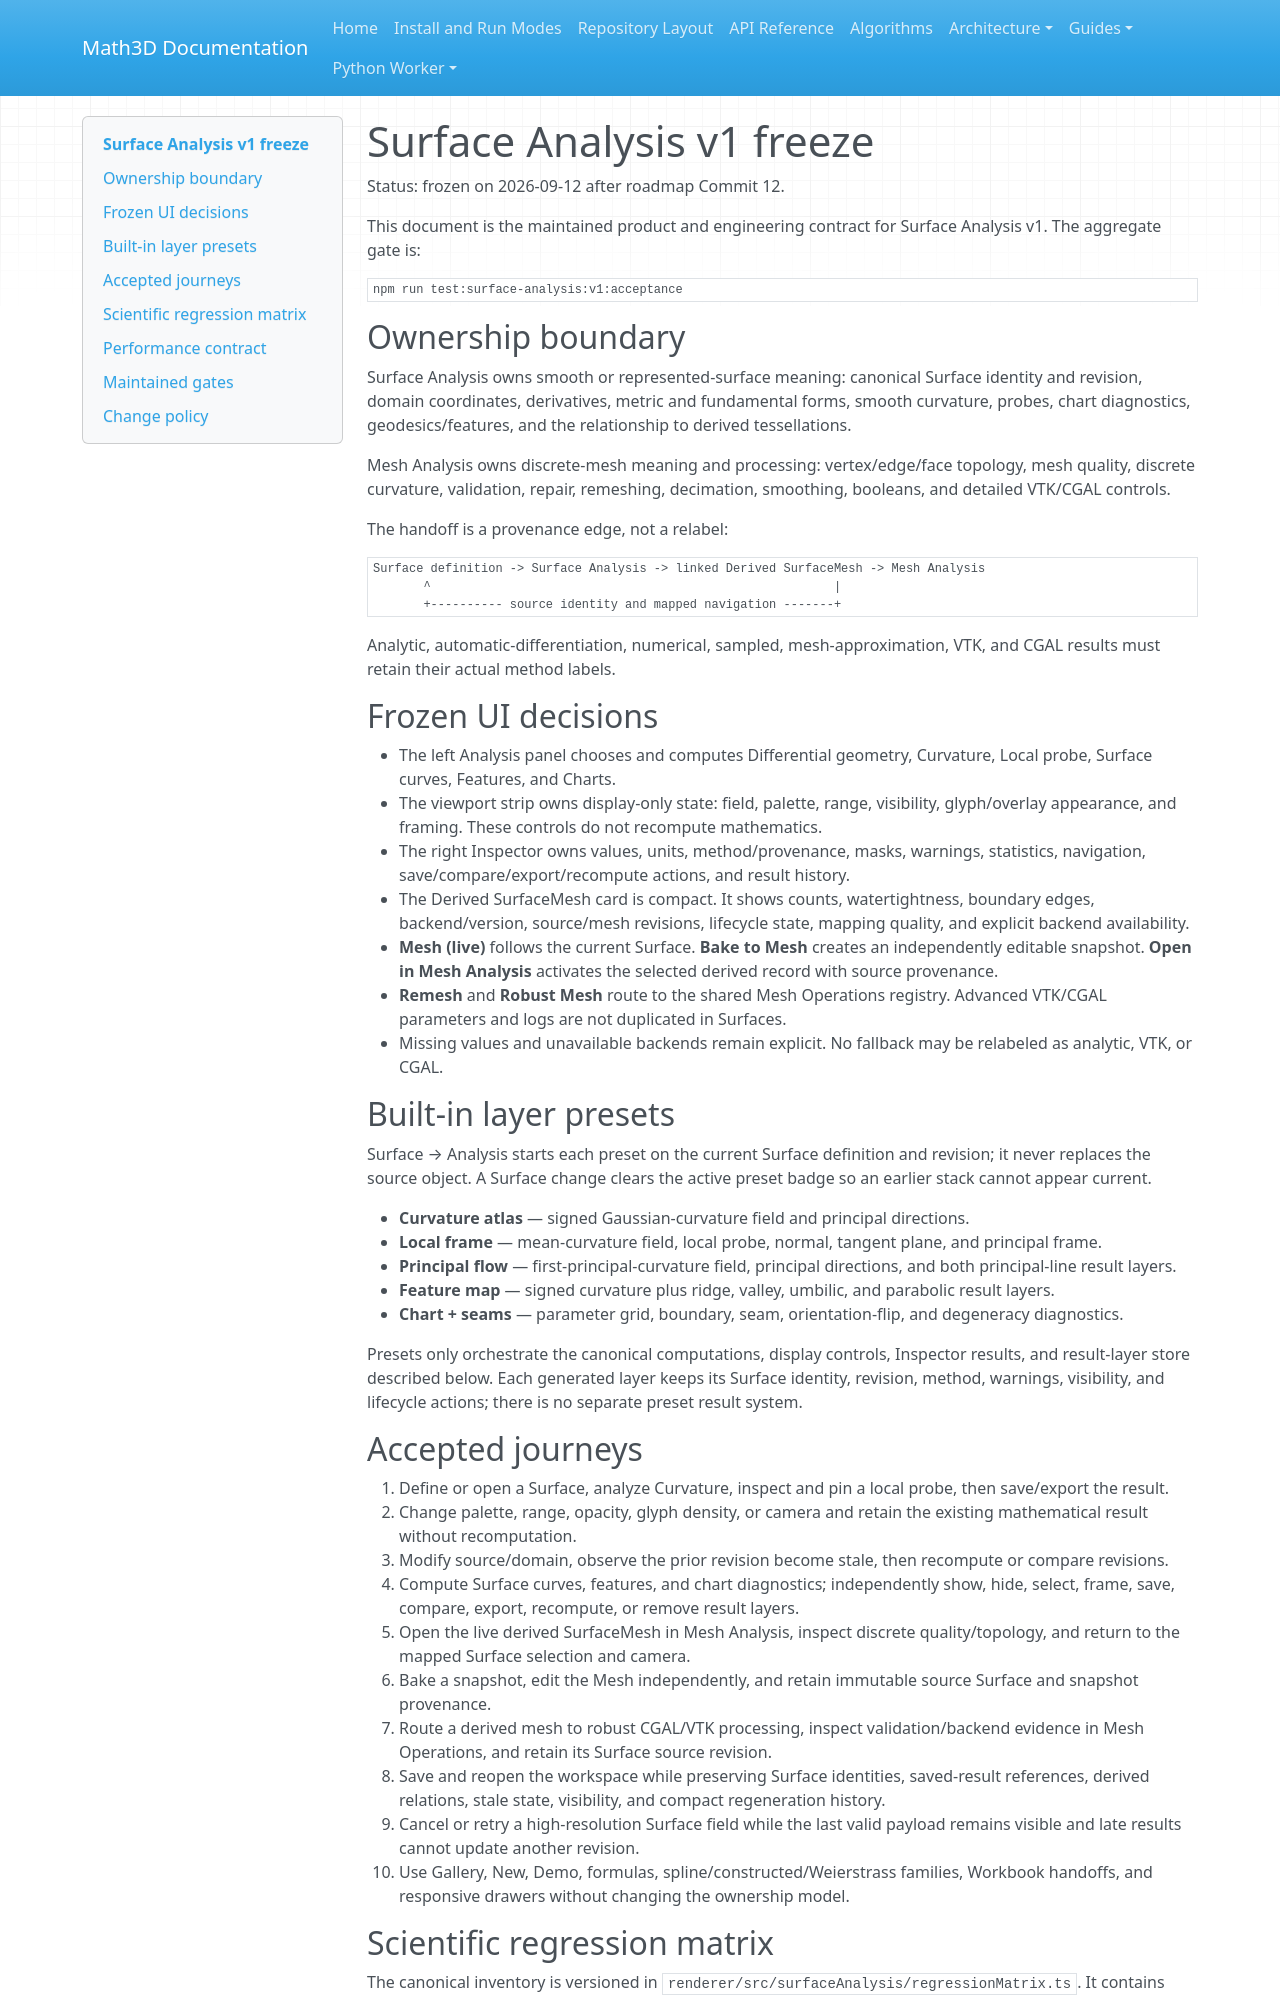

repository: expert10000/Math3D · page: surface-analysis-v1-freeze/index.html · generator: mkdocs

# Surface Analysis v1 freeze

Status: frozen on 2026-09-12 after roadmap Commit 12.

This document is the maintained product and engineering contract for Surface Analysis v1. The aggregate gate is:

```powershell
npm run test:surface-analysis:v1:acceptance
```

## Ownership boundary

Surface Analysis owns smooth or represented-surface meaning: canonical Surface identity and revision, domain coordinates, derivatives, metric and fundamental forms, smooth curvature, probes, chart diagnostics, geodesics/features, and the relationship to derived tessellations.

Mesh Analysis owns discrete-mesh meaning and processing: vertex/edge/face topology, mesh quality, discrete curvature, validation, repair, remeshing, decimation, smoothing, booleans, and detailed VTK/CGAL controls.

The handoff is a provenance edge, not a relabel:

```text
Surface definition -> Surface Analysis -> linked Derived SurfaceMesh -> Mesh Analysis
       ^                                                        |
       +---------- source identity and mapped navigation -------+
```

Analytic, automatic-differentiation, numerical, sampled, mesh-approximation, VTK, and CGAL results must retain their actual method labels.

## Frozen UI decisions

- The left Analysis panel chooses and computes Differential geometry, Curvature, Local probe, Surface curves, Features, and Charts.
- The viewport strip owns display-only state: field, palette, range, visibility, glyph/overlay appearance, and framing. These controls do not recompute mathematics.
- The right Inspector owns values, units, method/provenance, masks, warnings, statistics, navigation, save/compare/export/recompute actions, and result history.
- The Derived SurfaceMesh card is compact. It shows counts, watertightness, boundary edges, backend/version, source/mesh revisions, lifecycle state, mapping quality, and explicit backend availability.
- **Mesh (live)** follows the current Surface. **Bake to Mesh** creates an independently editable snapshot. **Open in Mesh Analysis** activates the selected derived record with source provenance.
- **Remesh** and **Robust Mesh** route to the shared Mesh Operations registry. Advanced VTK/CGAL parameters and logs are not duplicated in Surfaces.
- Missing values and unavailable backends remain explicit. No fallback may be relabeled as analytic, VTK, or CGAL.

## Built-in layer presets

Surface → Analysis starts each preset on the current Surface definition and revision; it never replaces the source object. A Surface change clears the active preset badge so an earlier stack cannot appear current.

- **Curvature atlas** — signed Gaussian-curvature field and principal directions.
- **Local frame** — mean-curvature field, local probe, normal, tangent plane, and principal frame.
- **Principal flow** — first-principal-curvature field, principal directions, and both principal-line result layers.
- **Feature map** — signed curvature plus ridge, valley, umbilic, and parabolic result layers.
- **Chart + seams** — parameter grid, boundary, seam, orientation-flip, and degeneracy diagnostics.

Presets only orchestrate the canonical computations, display controls, Inspector results, and result-layer store described below. Each generated layer keeps its Surface identity, revision, method, warnings, visibility, and lifecycle actions; there is no separate preset result system.

## Accepted journeys

1. Define or open a Surface, analyze Curvature, inspect and pin a local probe, then save/export the result.
2. Change palette, range, opacity, glyph density, or camera and retain the existing mathematical result without recomputation.
3. Modify source/domain, observe the prior revision become stale, then recompute or compare revisions.
4. Compute Surface curves, features, and chart diagnostics; independently show, hide, select, frame, save, compare, export, recompute, or remove result layers.
5. Open the live derived SurfaceMesh in Mesh Analysis, inspect discrete quality/topology, and return to the mapped Surface selection and camera.
6. Bake a snapshot, edit the Mesh independently, and retain immutable source Surface and snapshot provenance.
7. Route a derived mesh to robust CGAL/VTK processing, inspect validation/backend evidence in Mesh Operations, and retain its Surface source revision.
8. Save and reopen the workspace while preserving Surface identities, saved-result references, derived relations, stale state, visibility, and compact regeneration history.
9. Cancel or retry a high-resolution Surface field while the last valid payload remains visible and late results cannot update another revision.
10. Use Gallery, New, Demo, formulas, spline/constructed/Weierstrass families, Workbook handoffs, and responsive drawers without changing the ownership model.
